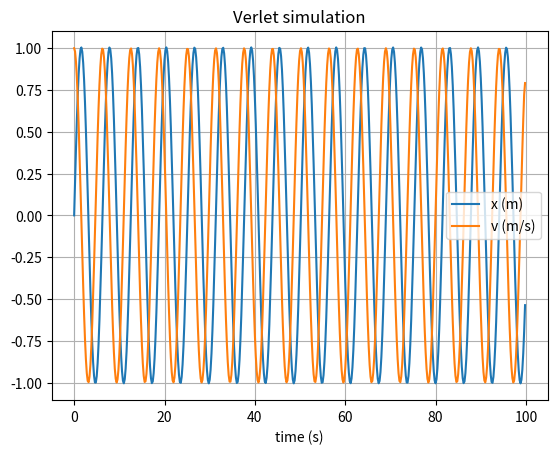

Python code for this plot:
import numpy as np
import math
import matplotlib.pyplot as plt


def euler_sim(m, k, x0, v0, dt, t_array):
    """Run euler simulation to numerically integrate mass on a spring from given initial conditions"""
    # initialise empty lists to record trajectories
    x_list = []
    v_list = []

    # set initial conditions
    x = x0
    v = v0

    # Euler integration
    for t in t_array:

        # append current state to trajectories
        x_list.append(x)
        v_list.append(v)

        # calculate new position and velocity
        a = -k * x / m
        x = x + dt * v
        v = v + dt * a

    # convert trajectory lists into arrays, so they can be sliced (useful for Assignment 2)
    x_array = np.array(x_list)
    v_array = np.array(v_list)

    return x_array, v_array


def verlet_sim(m, k, x0, v0, dt, t_array):
    """Run verlet simulation on mass on a spring form given boundary conditions"""
    #initiliase arrays
    N = len(t_array)
    x_array = np.empty(N)
    v_array = np.empty(N)

    #set initial conditions on x
    x_array[0] = x0
    x_array[1] = x0 + v0 * dt

    # initial conditions for v
    v_array[0] = v0

    for i in range(1, N - 1):       
        # verlet integration for x
        a_i = -k * x_array[i] / m
        x_array[i+1] = (2 * x_array[i]) - (x_array[i-1]) + ((dt ** 2) * a_i)

        # differentiation for v
        v_array[i] = (x_array[i+1] - x_array[i-1]) / (2 * dt)

    #set final v
    v_array[N-1] = (x_array[N-1] - x_array[N-2]) / dt

    return x_array, v_array


def analytic_soln(m, k, x0, v0, t_array):
    """computes analytical solution"""
    # general solution of form: 
    # x = a cos wt + b sin wt
    # v = -wa sin wt + wb cos wt

    # set constants
    w = math.sqrt(k / m)
    a = x0
    b = v0 / w

    x_func = lambda t : a * math.cos(w * t) + b * math.sin(w * t)
    v_func = lambda t : w * (- a * math.sin(w * t) + b * math.cos(w * t))

    #casting to list necessary as map returns an iterable
    x_array = np.array(list(map(x_func, t_array)))
    v_array = np.array(list(map(v_func, t_array)))

    #alternative method
    #x_array = np.array([x_func(ti) for ti in t_array])
    #v_array = np.array([v_func(ti) for ti in t_array])

    return x_array, v_array


def plot(t_array, x_array, v_array, title, fig_number, label_1 = 'x (m)', label_2 = 'v (m/s)'):
    # plot the position-time graph
    plt.figure(fig_number)
    plt.title(title)
    plt.xlabel('time (s)')
    plt.grid()
    plt.plot(t_array, x_array, label=label_1)
    plt.plot(t_array, v_array, label=label_2)
    plt.legend()


def run():
    # mass, spring constant, initial position and velocity
    m = 1
    k = 1
    x0 = 0
    v0 = 1

    # simulation time, timestep and time
    t_max = 100
    dt = 0.2
    t_array = np.arange(0, t_max, dt)

    # run Euler sim
    #euler_x_array, euler_v_array = euler_sim(m, k, x0, v0, dt, t_array)
    #plot(t_array, euler_x_array, euler_v_array, "Euler simulation", 1)

    # run Verlet sim
    verlet_x_array, verlet_v_array = verlet_sim(m, k, x0, v0, dt, t_array)
    plot(t_array, verlet_x_array, verlet_v_array, "Verlet simulation", 2)

    # run analytic simulation
    #analytic_x_array, analytic_v_array = analytic_soln(m, k, x0, v0, t_array)
    #plot(t_array, analytic_x_array, analytic_v_array, "Analytic solution", 3)

    # display errors
    #euler_error = np.subtract(euler_x_array, analytic_x_array)
    #verlet_error = np.subtract(verlet_x_array, analytic_x_array)
    #plot(t_array, euler_error, verlet_error, "Error in solution", 4, "Euler", "Verlet")


    # display all figures
    plt.show()


if __name__ == "__main__":
    run()
